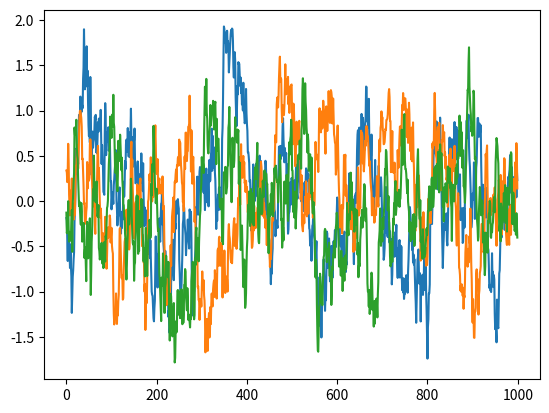

Source code (Python):
# --------------------------------------
# Ornstein-Uhlenbeck Noise
# Author: Flood Sung
# Date: 2016.5.4
# Reference: https://github.com/rllab/rllab/blob/master/rllab/exploration_strategies/ou_strategy.py
# --------------------------------------

import numpy as np
import numpy.random as nr

class OUNoise:
    """docstring for OUNoise"""
    def __init__(self,action_dimension,mu=0.0, theta=0.05, sigma=0.2):
        self.action_dimension = action_dimension
        self.mu = mu
        self.theta = theta
        self.sigma = sigma
        self.state = np.ones(self.action_dimension) * self.mu
        self.reset()

    def reset(self):
        self.state = np.ones(self.action_dimension) * self.mu

    def noise(self):
        x = self.state
        dx = self.theta * (self.mu - x) + self.sigma * nr.randn(len(x))
        self.state = x + dx
        return self.state

if __name__ == '__main__':
    ou = OUNoise(3)
    states = []
    for i in range(1000):
        states.append(ou.noise())
    import matplotlib.pyplot as plt

    plt.plot(states)
    plt.show()
